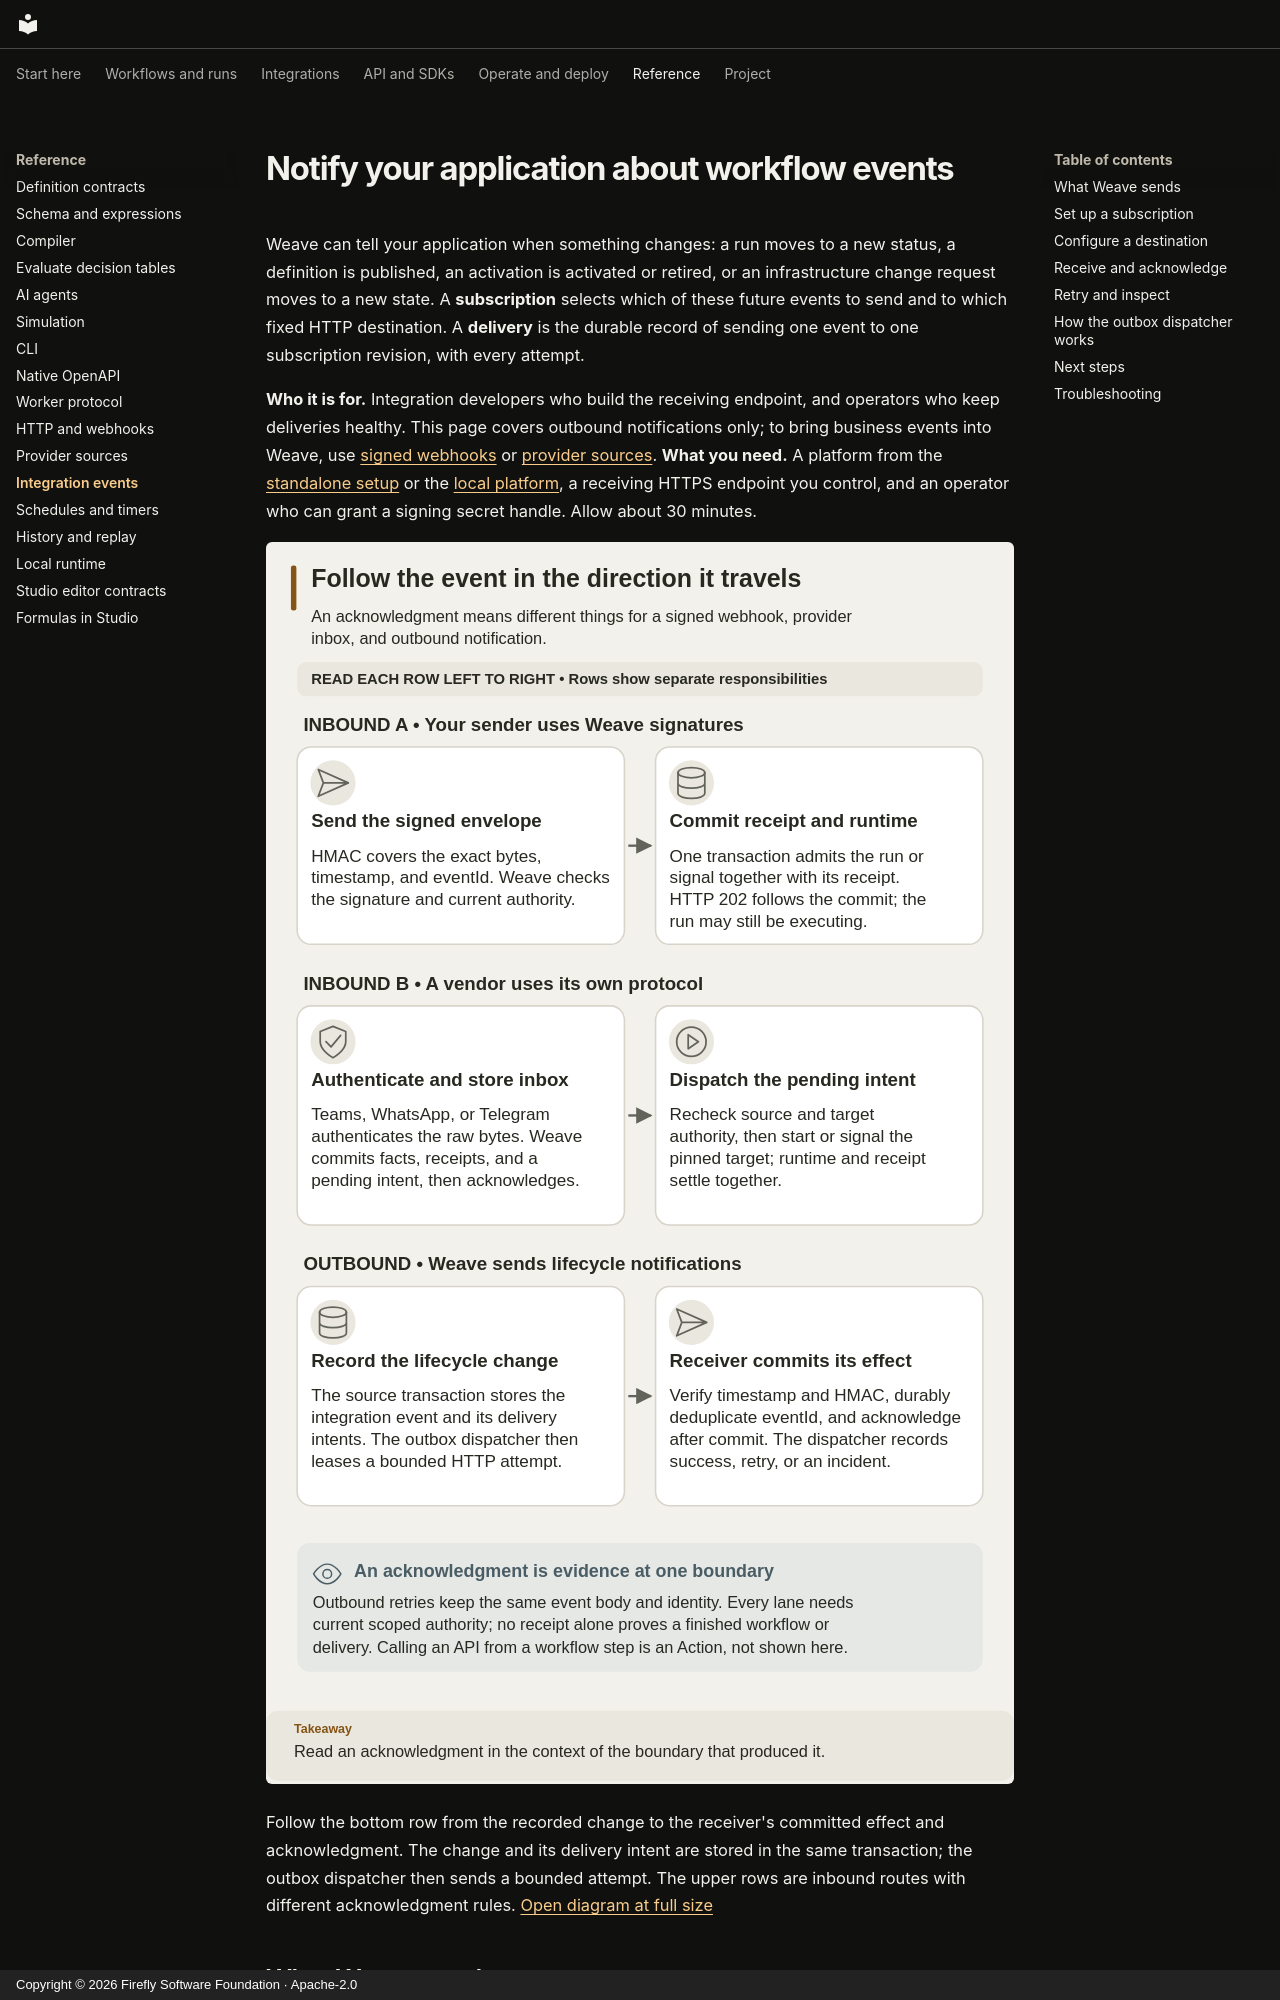

repository: fireflyframework/firefly-weave · page: reference/integration-events/index.html · generator: mkdocs · copyright: Copyright © 2026 Firefly Software Foundation · Apache-2.0

<!--
Copyright 2026 Firefly Software Foundation.

Licensed under the Apache License, Version 2.0 (the "License");
you may not use this file except in compliance with the License.
You may obtain a copy of the License at

    http://www.apache.org/licenses/LICENSE-2.0

Unless required by applicable law or agreed to in writing, software
distributed under the License is distributed on an "AS IS" BASIS,
WITHOUT WARRANTIES OR CONDITIONS OF ANY KIND, either express or implied.
See the License for the specific language governing permissions and
limitations under the License.
Author: Firefly Software Foundation
SPDX-License-Identifier: Apache-2.0
-->

# Notify your application about workflow events

Weave can tell your application when something changes: a run moves to a new
status, a definition is published, an activation is activated or retired, or an
infrastructure change request moves to a new state. A
**subscription** selects which of these future events to send and to which fixed
HTTP destination. A **delivery** is the durable record of sending one event to
one subscription revision, with every attempt.

**Who it is for.** Integration developers who build the receiving endpoint, and
operators who keep deliveries healthy. This page covers outbound notifications
only; to bring business events into Weave, use
[signed webhooks](http-and-webhooks.md) or [provider sources](provider-sources.md).
**What you need.** A platform from the [standalone setup](../guides/standalone.md)
or the [local platform](../guides/local-platform.md), a receiving HTTPS endpoint
you control, and an operator who can grant a signing secret handle. Allow about
30 minutes.

![Outbound lifecycle transaction, outbox dispatcher, and durable receiver acknowledgment](../diagrams/integrations-directions.svg)

Follow the bottom row from the recorded change to the receiver's committed effect
and acknowledgment. The change and its delivery intent are stored in the same
transaction; the outbox dispatcher then sends a bounded attempt. The upper rows
are inbound routes with different acknowledgment rules.
[Open diagram at full size](../diagrams/integrations-directions.svg)
